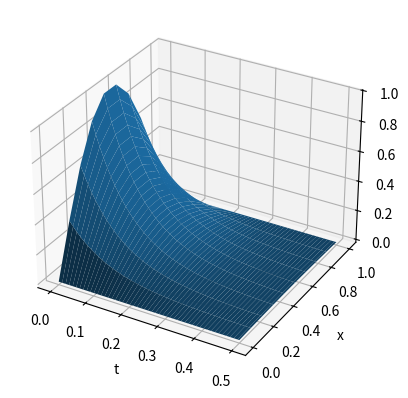

Python code for this plot:
from mpl_toolkits.mplot3d import Axes3D
import numpy as np
import matplotlib.pyplot as plt

x1=0
xr=1

t0=0
t1=0.5

nx=10
nt=100

dx=(xr-x1)/(nx-1)
dt=(t1-t0)/(nt-1)

x= np.zeros((nt,nx))
t= np.zeros((nt,nx))
u=np.zeros((nt,nx))

sig= dt/dx**2

for j in range(nx):
    for i in range(nt):
        x[i,j]= x1+j*dx
        t[i,j]= t0+i*dt
        
        
#initial condition setting
for i in range(nx):
    u[0,i]= np.sin(np.pi*x[0,i])

for i in range(0,nt-1):
    #matrix assemble
    A= np.matrix(np.zeros((nx,nx)))
    B= np.matrix(np.zeros((nx,1)))
    
    A[0,0]=1
    A[nx-1,nx-1]=1
    
    B[0]=0
    B[nx-1]=0
    
    for j in range(1,nx-1):
        A[j,j-1]=-sig
        A[j,j]=1+2*sig
        A[j,j+1]=-sig
        
        B[j]=u[i,j]
        
    #u[i+1,:]=Gauss(A,B).A1
    u[i+1,:]=np.linalg.solve(A,B).A1
fig = plt.figure()
surf=fig.add_subplot(111,projection='3d')

surf.plot_surface(t,x,u)
surf.set_xlabel('t')
surf.set_ylabel('x')
surf.set_zlabel('u')

#plt.contourf(t,x,u)
#plt.xlabel('t')
#plt.ylabel('x')

plt.show()
